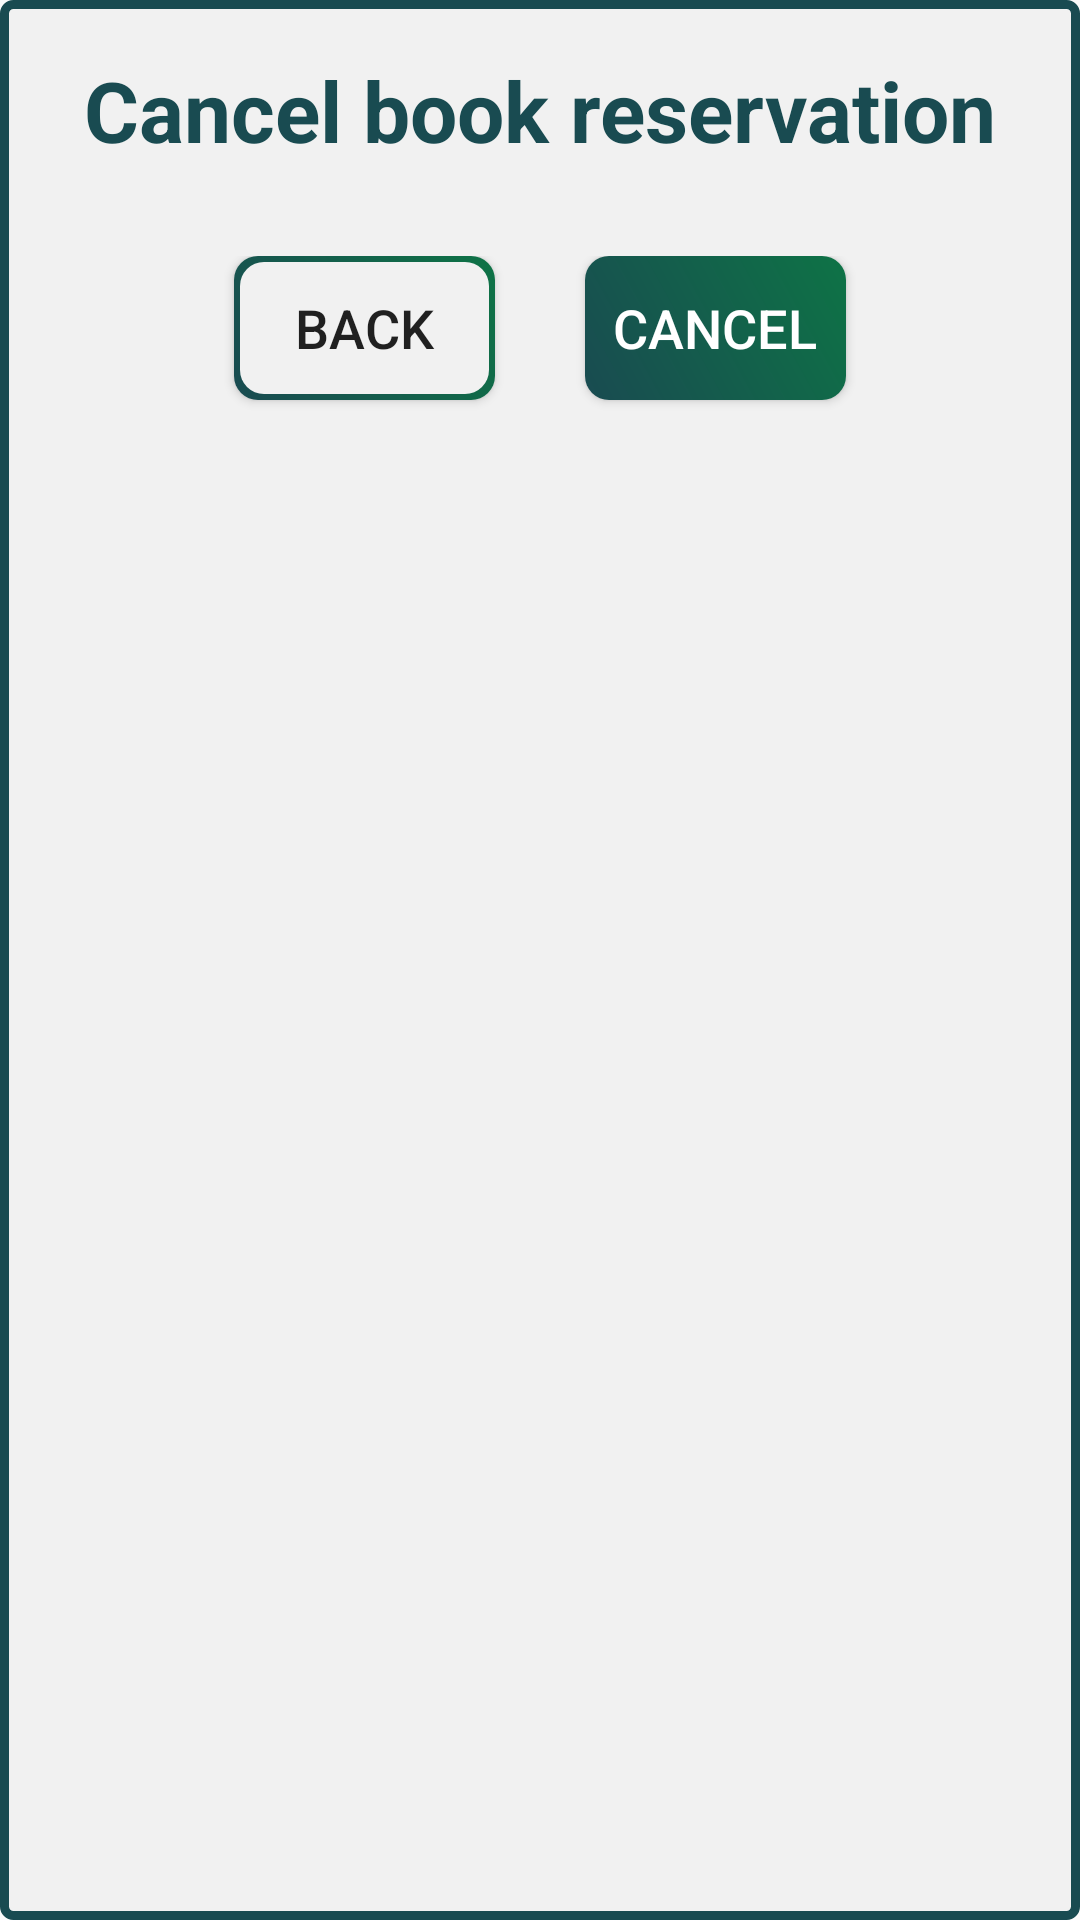

Layout XML and referenced resources for this Android screen:
<!-- AndroidManifest.xml: application theme AppTheme -->
<!-- res/layout/dialog_cancel_reservation.xml -->
<?xml version="1.0" encoding="utf-8"?>
<LinearLayout xmlns:android="http://schemas.android.com/apk/res/android"
    android:layout_width="wrap_content"
    android:layout_height="wrap_content"
    android:gravity="center_horizontal"
    android:orientation="vertical"
    android:background="@drawable/dialog_style"
    android:padding="18dp">

    <TextView
        android:id="@+id/cancet_reservation_dialog_text_view"
        android:layout_width="match_parent"
        android:layout_height="wrap_content"
        android:text="@string/cancel_book_reservation"
        android:textAlignment="center"
        android:textColor="@color/colorPrimaryBlue"
        android:textSize="28sp"
        android:textStyle="bold" />

    <LinearLayout
        android:layout_marginTop="20dp"
        android:layout_width="match_parent"
        android:layout_height="match_parent"
        android:orientation="horizontal"
        android:padding="10sp">

        <Button
            android:id="@+id/cancel_reservation_btn_cancel"
            android:layout_width="wrap_content"
            android:layout_height="wrap_content"
            android:layout_marginStart="50dp"
            android:layout_marginEnd="15dp"
            android:layout_weight="1"
            android:background="@drawable/btn_secondary"
            android:text="@string/back"
            android:textSize="18sp" />

        <Button
            android:id="@+id/cancel_reservation_btn_confirm"
            android:layout_width="wrap_content"
            android:layout_height="wrap_content"
            android:layout_marginStart="15dp"
            android:layout_marginEnd="50dp"
            android:layout_weight="1"
            android:background="@drawable/btn_primary"
            android:text="@string/cancel"
            android:textColor="#FFFFFF"
            android:textSize="18sp" />
    </LinearLayout>

</LinearLayout>
<!-- resources referenced by this layout -->
<resources>
  <color name="colorPrimaryBlue">#194B51</color>
  <!-- drawable btn_primary (drawable) -->
  <?xml version="1.0" encoding="utf-8"?>
  <shape xmlns:android="http://schemas.android.com/apk/res/android" android:shape="rectangle" >
      <gradient
          android:startColor="@color/colorPrimaryBlue"
          android:endColor="@color/colorPrimaryGreen"
          android:angle="45"/>
      <size android:width="145dp"
          android:height="45dp"/>
      <corners android:radius="8dp"/>
  </shape>
  <!-- drawable btn_secondary (drawable) -->
  <?xml version="1.0" encoding="utf-8"?>
  <layer-list xmlns:android="http://schemas.android.com/apk/res/android" >
  <item>
      <shape android:shape="rectangle" >
          <gradient
              android:angle="45"
              android:startColor="@color/colorPrimaryBlue"
              android:endColor="@color/colorPrimaryGreen"
              android:type="linear" />
          <corners android:radius="8dp"/>
          <size android:width="145dp"
              android:height="45dp"/>
  
      </shape>
  </item>
  
  <item
      android:bottom="2dp"
      android:left="2dp"
      android:right="2dp"
      android:top="2dp">
      <shape android:shape="rectangle" >
          <solid android:color="@color/colorPrimaryBackground" />
          <corners android:radius="8dp"/>
      </shape>
  </item>
  
  </layer-list>
  <!-- drawable dialog_style (drawable) -->
  <?xml version="1.0" encoding="utf-8"?>
  <shape
      xmlns:android="http://schemas.android.com/apk/res/android">
      <solid
          android:color="@color/colorPrimaryBackground">
      </solid>
      <stroke
          android:width="3dp"
          android:color="@color/colorPrimaryBlue" />
      <corners
          android:topLeftRadius="3sp"
          android:topRightRadius="3sp"
          android:bottomLeftRadius="3sp"
          android:bottomRightRadius="3sp">
      </corners>
  </shape>
  <string name="back">Back</string>
  <string name="cancel">Cancel</string>
  <string name="cancel_book_reservation">Cancel book reservation</string>
  <style name="AppTheme" parent="Theme.AppCompat.Light.NoActionBar">
  
          
          <item name="colorPrimary">@color/colorPrimaryGreen</item>
          <item name="colorPrimaryDark">@color/colorPrimaryBlue</item>
          <item name="colorAccent">@color/colorAccent</item>
          <item name="colorOnBackground">@color/colorPrimaryBackground</item>
      </style>
  <color name="colorPrimaryGreen">#0E7346</color>
  <color name="colorPrimaryBackground">#F1F1F1</color>
  <color name="colorAccent">#CACD22</color>
</resources>
